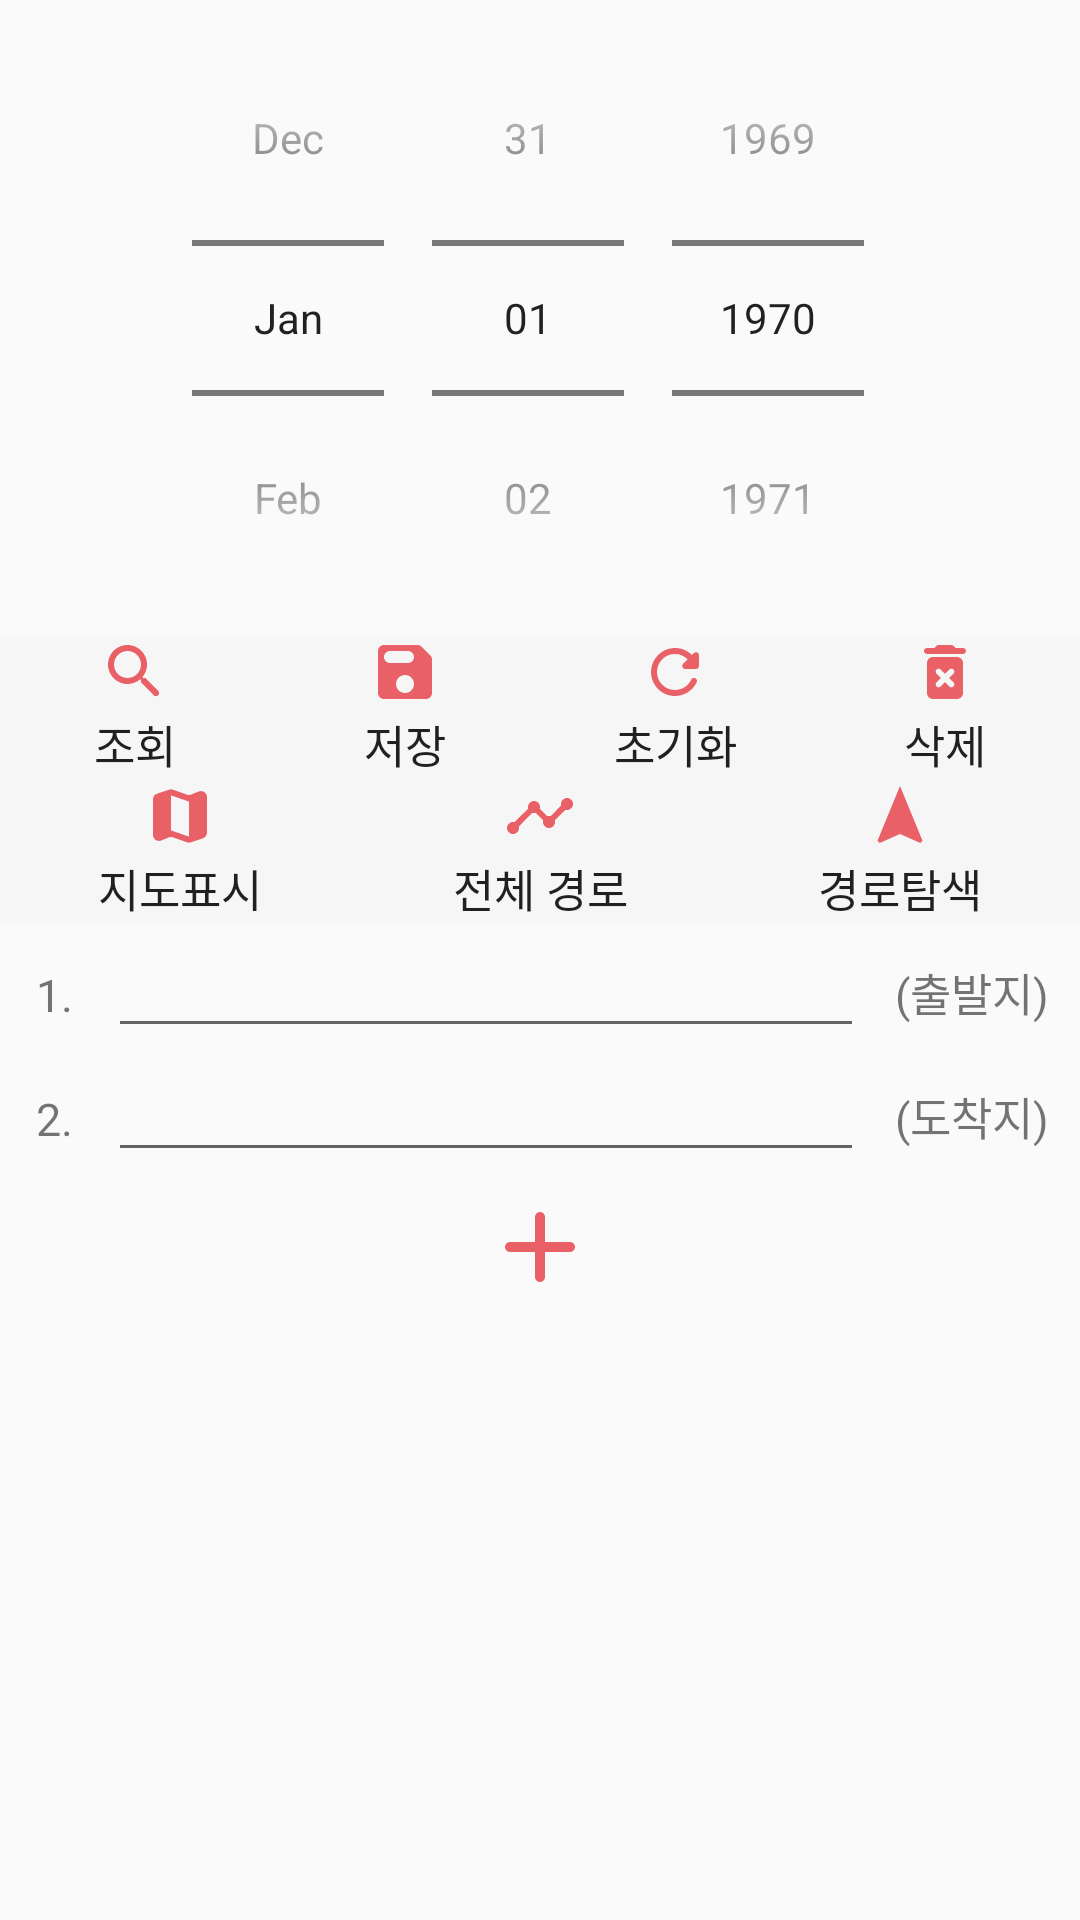

Produce the Android XML layout that renders to this screen, including the resource entries it uses.
<!-- AndroidManifest.xml: application theme AppTheme -->
<!-- res/layout/schedule_fragment.xml -->
<?xml version="1.0" encoding="utf-8"?>
<ScrollView
    xmlns:android="http://schemas.android.com/apk/res/android"
    android:layout_width="match_parent"
    android:layout_height="match_parent">

    <LinearLayout
        android:layout_width="match_parent"
        android:layout_height="match_parent"
        android:orientation="vertical">
        <DatePicker
            android:id="@+id/datePicker"
            android:layout_width="match_parent"
            android:layout_height="wrap_content"
            android:datePickerMode="spinner"
            android:calendarViewShown="false"/>

        <LinearLayout
            android:layout_width="match_parent"
            android:layout_height="0dp"
            android:layout_weight="1"
            android:orientation="horizontal">
            <Button
                android:id="@+id/btn_searchDB"
                android:layout_width="0dp"
                android:layout_weight="1"
                android:layout_height="wrap_content"
                android:drawableTop="@drawable/ic_search"
                android:background="@drawable/btn_nonselect"
                android:text="조회"
                android:textSize="15dp"/>
            <Button
                android:id="@+id/btn_saveDB"
                android:layout_width="0dp"
                android:layout_weight="1"
                android:layout_height="wrap_content"
                android:drawableTop="@drawable/ic_save"
                android:background="@drawable/btn_nonselect"
                android:text="저장"
                android:textSize="15dp"/>
            <Button
                android:id="@+id/btn_resetDB"
                android:layout_width="0dp"
                android:layout_weight="1"
                android:layout_height="wrap_content"
                android:drawableTop="@drawable/ic_reset"
                android:background="@drawable/btn_nonselect"
                android:text="초기화"
                android:textSize="15dp"/>
            <Button
                android:id="@+id/btn_deleteDB"
                android:layout_width="0dp"
                android:layout_weight="1"
                android:layout_height="wrap_content"
                android:drawableTop="@drawable/ic_delete"
                android:background="@drawable/btn_nonselect"
                android:text="삭제"
                android:textSize="15dp"/>
        </LinearLayout>

        <LinearLayout
            android:layout_width="match_parent"
            android:layout_height="0dp"
            android:layout_weight="1"
            android:orientation="horizontal">
            <Button
                android:id="@+id/btn_mapMark"
                android:layout_width="0dp"
                android:layout_weight="1"
                android:layout_height="wrap_content"
                android:drawableTop="@drawable/ic_map"
                android:background="@drawable/btn_nonselect"
                android:text="지도표시"
                android:textSize="15dp"/>
            <Button
                android:id="@+id/btn_markerPath"
                android:layout_width="0dp"
                android:layout_weight="1"
                android:layout_height="wrap_content"
                android:drawableTop="@drawable/ic_path"
                android:background="@drawable/btn_nonselect"
                android:text="전체 경로"
                android:textSize="15dp"/>
            <Button
                android:id="@+id/btn_pathSeek"
                android:layout_width="0dp"
                android:layout_weight="1"
                android:layout_height="wrap_content"
                android:drawableTop="@drawable/ic_navigation"
                android:background="@drawable/btn_nonselect"
                android:text="경로탐색"
                android:textSize="15dp"/>
            <Button
                android:id="@+id/btn_dataload"
                android:layout_width="0dp"
                android:layout_height="0dp"
                android:visibility="invisible"
                android:soundEffectsEnabled="false"/>
        </LinearLayout>

        <LinearLayout
            android:layout_width="match_parent"
            android:layout_height="wrap_content"
            android:orientation="horizontal">
            <TextView
                android:layout_width="0dp"
                android:layout_weight="1"
                android:layout_height="wrap_content"
                android:gravity="center"
                android:text="1."
                android:textSize="15dp"/>
            <EditText
                android:id="@+id/tour_start"
                android:layout_width="0dp"
                android:layout_weight="7"
                android:layout_height="wrap_content"/>
            <TextView
                android:layout_width="0dp"
                android:layout_weight="2"
                android:layout_height="wrap_content"
                android:gravity="center"
                android:text="(출발지)"
                android:textSize="15dp"/>
        </LinearLayout>
        <LinearLayout
            android:id="@+id/add_list"
            android:layout_width="match_parent"
            android:layout_height="wrap_content"
            android:orientation="vertical">
        </LinearLayout>
        <LinearLayout
            android:layout_width="match_parent"
            android:layout_height="wrap_content"
            android:orientation="horizontal">
            <TextView
                android:id="@+id/end_list_textview"
                android:layout_width="0dp"
                android:layout_weight="1"
                android:layout_height="wrap_content"
                android:gravity="center"
                android:text="2."
                android:textSize="15dp"/>
            <EditText
                android:id="@+id/tour_destination"
                android:layout_width="0dp"
                android:layout_weight="7"
                android:layout_height="wrap_content"/>
            <TextView
                android:layout_width="0dp"
                android:layout_weight="2"
                android:layout_height="wrap_content"
                android:gravity="center"
                android:text="(도착지)"
                android:textSize="15dp"/>
        </LinearLayout>
        <Button
            android:id="@+id/add_btn"
            android:layout_width="40dp"
            android:layout_height="40dp"
            android:layout_margin="5dp"
            android:layout_gravity="center"
            android:background="@drawable/ic_add"/>
    </LinearLayout>
</ScrollView>
<!-- resources referenced by this layout -->
<resources>
  <!-- drawable ic_add (drawable-anydpi) -->
  <vector xmlns:android="http://schemas.android.com/apk/res/android"
      android:width="24dp"
      android:height="24dp"
      android:viewportWidth="24"
      android:viewportHeight="24"
      android:tint="#E53942"
      android:alpha="0.8">
    <path
        android:fillColor="@android:color/white"
        android:pathData="M18,13h-5v5c0,0.55 -0.45,1 -1,1s-1,-0.45 -1,-1v-5H6c-0.55,0 -1,-0.45 -1,-1s0.45,-1 1,-1h5V6c0,-0.55 0.45,-1 1,-1s1,0.45 1,1v5h5c0.55,0 1,0.45 1,1s-0.45,1 -1,1z"/>
  </vector>
  <!-- drawable ic_map (drawable-anydpi) -->
  <vector xmlns:android="http://schemas.android.com/apk/res/android"
      android:width="24dp"
      android:height="24dp"
      android:viewportWidth="24"
      android:viewportHeight="24"
      android:tint="#E53942"
      android:alpha="0.8">
    <path
        android:fillColor="@android:color/white"
        android:pathData="M14.65,4.98l-5,-1.75c-0.42,-0.15 -0.88,-0.15 -1.3,-0.01L4.36,4.56C3.55,4.84 3,5.6 3,6.46v11.85c0,1.41 1.41,2.37 2.72,1.86l2.93,-1.14c0.22,-0.09 0.47,-0.09 0.69,-0.01l5,1.75c0.42,0.15 0.88,0.15 1.3,0.01l3.99,-1.34c0.81,-0.27 1.36,-1.04 1.36,-1.9V5.69c0,-1.41 -1.41,-2.37 -2.72,-1.86l-2.93,1.14c-0.22,0.08 -0.46,0.09 -0.69,0.01zM15,18.89l-6,-2.11V5.11l6,2.11v11.67z"/>
  </vector>
  <!-- drawable ic_navigation (drawable-anydpi) -->
  <vector xmlns:android="http://schemas.android.com/apk/res/android"
      android:width="24dp"
      android:height="24dp"
      android:viewportWidth="24"
      android:viewportHeight="24"
      android:tint="#E53942"
      android:alpha="0.8">
    <path
        android:fillColor="@android:color/white"
        android:pathData="M12,2L4.5,20.29l0.71,0.71L12,18l6.79,3 0.71,-0.71z"/>
  </vector>
  <!-- drawable ic_save (drawable-anydpi) -->
  <vector xmlns:android="http://schemas.android.com/apk/res/android"
      android:width="24dp"
      android:height="24dp"
      android:viewportWidth="24"
      android:viewportHeight="24"
      android:tint="#E53942"
      android:alpha="0.8">
    <path
        android:fillColor="@android:color/white"
        android:pathData="M17.59,3.59c-0.38,-0.38 -0.89,-0.59 -1.42,-0.59L5,3c-1.11,0 -2,0.9 -2,2v14c0,1.1 0.9,2 2,2h14c1.1,0 2,-0.9 2,-2L21,7.83c0,-0.53 -0.21,-1.04 -0.59,-1.41l-2.82,-2.83zM12,19c-1.66,0 -3,-1.34 -3,-3s1.34,-3 3,-3 3,1.34 3,3 -1.34,3 -3,3zM13,9L7,9c-1.1,0 -2,-0.9 -2,-2s0.9,-2 2,-2h6c1.1,0 2,0.9 2,2s-0.9,2 -2,2z"/>
  </vector>
  <!-- drawable ic_search (drawable-anydpi) -->
  <vector xmlns:android="http://schemas.android.com/apk/res/android"
      android:width="24dp"
      android:height="24dp"
      android:viewportWidth="24"
      android:viewportHeight="24"
      android:tint="#E53942"
      android:alpha="0.8">
    <path
        android:fillColor="@android:color/white"
        android:pathData="M15.5,14h-0.79l-0.28,-0.27c1.2,-1.4 1.82,-3.31 1.48,-5.34 -0.47,-2.78 -2.79,-5 -5.59,-5.34 -4.23,-0.52 -7.79,3.04 -7.27,7.27 0.34,2.8 2.56,5.12 5.34,5.59 2.03,0.34 3.94,-0.28 5.34,-1.48l0.27,0.28v0.79l4.25,4.25c0.41,0.41 1.08,0.41 1.49,0 0.41,-0.41 0.41,-1.08 0,-1.49L15.5,14zM9.5,14C7.01,14 5,11.99 5,9.5S7.01,5 9.5,5 14,7.01 14,9.5 11.99,14 9.5,14z"/>
  </vector>
  <style name="AppTheme" parent="Theme.AppCompat.Light.DarkActionBar">
          
          <item name="colorPrimary">@color/colorPrimary</item>
          <item name="colorPrimaryDark">@color/colorPrimaryDark</item>
          <item name="colorAccent">@color/colorAccent</item>
      </style>
  <color name="colorPrimary">#6200EE</color>
  <color name="colorPrimaryDark">#3700B3</color>
  <color name="colorAccent">#F25652</color>
</resources>
